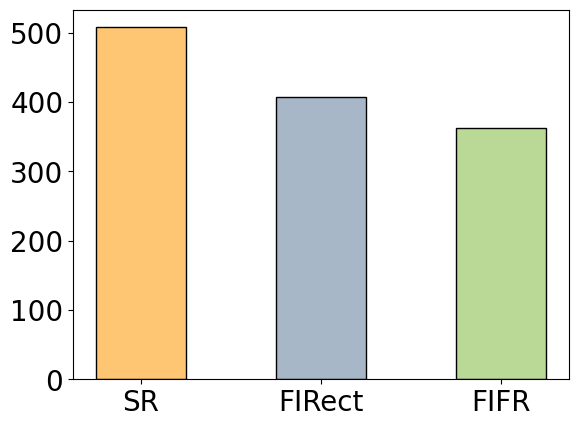

Write Python code to recreate this figure.

# -*- coding: utf-8 -*-
import matplotlib.pyplot as plt
from matplotlib.pyplot import gca
 
def plot1():
    name_list = ['Monday','Tuesday','Friday','Sunday']
    num_list = [1.5,0.6,7.8,6]
    num_list1 = [1,2,3,1]
    x =list(range(len(num_list)))
    total_width, n = 0.8, 2
    width = total_width / n
    
    plt.bar(x, num_list, width=width, label='boy',fc = 'y')
    for i in range(len(x)):
        x[i] = x[i] + width
    plt.bar(x, num_list1, width=width, label='girl',tick_label = name_list,fc = 'r')
    plt.legend()
    plt.show()


def plot2(): 
    name_list = ['SR','FIRect','FIFR']
    num_list = [508,407,363]
    colors = [[254/255,198/255,114/255],[168/255,183/255,200/255], [186/255,217/255,151/255]]
    plt.bar(range(len(num_list)), num_list,color=colors,edgecolor = 'black' ,width = 0.5,tick_label=name_list)
    font2 = {'family': 'Times New Roman',
            'weight': 'normal',
            'size': 30, }
    # plt.xlabel('Representations', font2)
    plt.xticks(fontproperties = 'Times New Roman', size=20)
    plt.yticks(fontproperties = 'Times New Roman',size=20)

    plt.show()

if __name__ == "__main__":
    plot2()